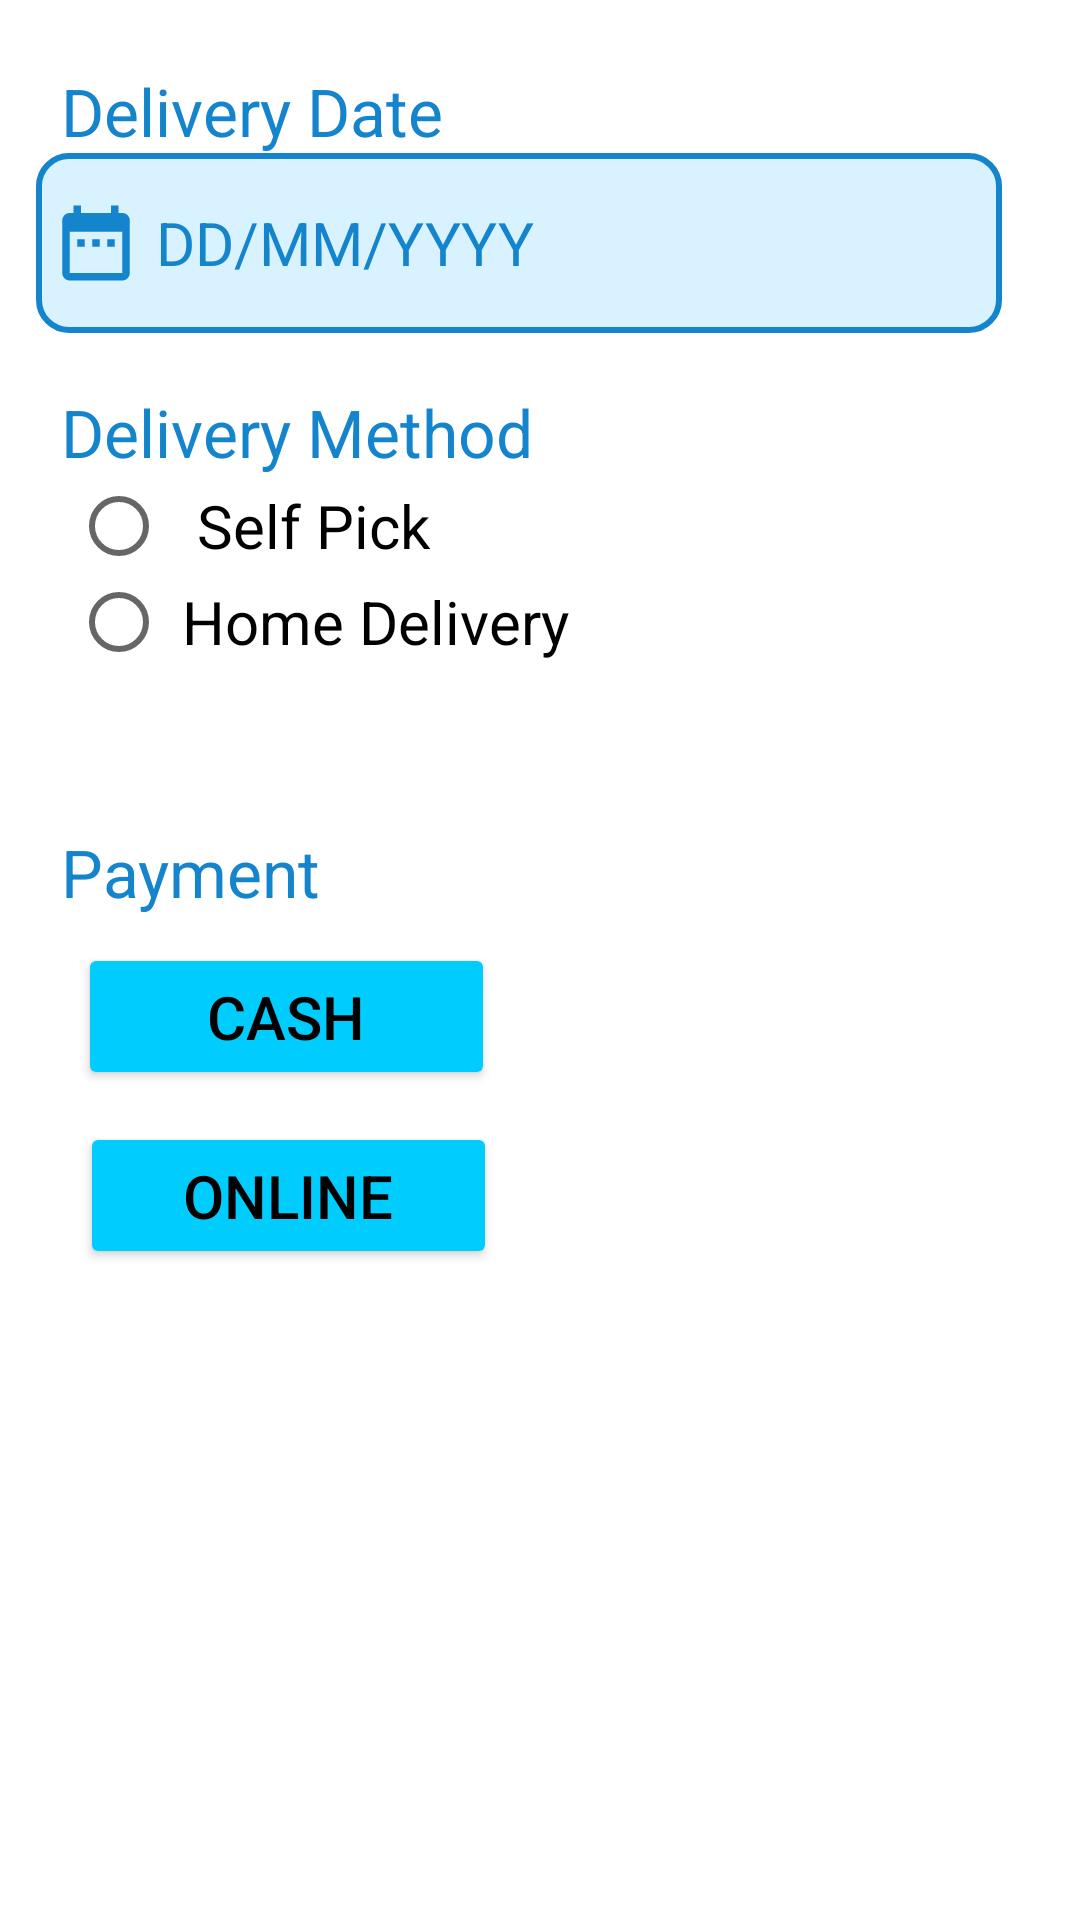

Write the Android layout XML for this screen, with the resource values it uses.
<!-- AndroidManifest.xml: application theme Theme.DigiDress -->
<!-- res/layout/activity_custom_order_page2.xml -->
<?xml version="1.0" encoding="utf-8"?>
<androidx.constraintlayout.widget.ConstraintLayout xmlns:android="http://schemas.android.com/apk/res/android"
    xmlns:app="http://schemas.android.com/apk/res-auto"
    xmlns:tools="http://schemas.android.com/tools"
    android:layout_width="match_parent"
    android:layout_height="match_parent"
    android:background="@color/white"
    tools:context=".CustomOrderPage_2_Activity">


    <TextView
        android:id="@+id/textView4"
        android:layout_width="227dp"
        android:layout_height="35dp"
        android:text="Delivery Date"
        android:textColor="@color/color_heading_register1"
        android:textSize="22dp"
        app:layout_constraintBottom_toBottomOf="parent"
        app:layout_constraintEnd_toEndOf="parent"
        app:layout_constraintHorizontal_bias="0.152"
        app:layout_constraintStart_toStartOf="parent"
        app:layout_constraintTop_toTopOf="parent"
        app:layout_constraintVertical_bias="0.037"></TextView>

    <EditText

        android:id="@+id/editText3"
        android:layout_width="322dp"
        android:layout_height="60dp"
        android:layout_marginBottom="84dp"
        android:background="@drawable/input_background"
        android:drawableLeft="@drawable/date_icon"
        android:ems="10"
        android:hint=" DD/MM/YYYY"
        android:inputType="date"
        android:paddingLeft="5dp"
        android:textColor="@color/black"
        android:textColorHint="@color/color_heading_register1"
        android:textSize="20sp"
        app:layout_constraintBottom_toBottomOf="@+id/logo"
        app:layout_constraintEnd_toEndOf="parent"
        app:layout_constraintHorizontal_bias="0.314"
        app:layout_constraintStart_toStartOf="parent"
        app:layout_constraintTop_toTopOf="parent"
        app:layout_constraintVertical_bias="0.103" />

    <TextView
        android:id="@+id/textView3"
        android:layout_width="227dp"
        android:layout_height="35dp"
        android:text="Delivery Method"
        android:textColor="@color/color_heading_register1"
        android:textSize="22dp"
        app:layout_constraintBottom_toBottomOf="parent"
        app:layout_constraintEnd_toEndOf="parent"
        app:layout_constraintHorizontal_bias="0.152"
        app:layout_constraintStart_toStartOf="parent"
        app:layout_constraintTop_toTopOf="parent"
        app:layout_constraintVertical_bias="0.214"></TextView>


    <RadioGroup
        android:id="@+id/radio_group_delivery_method"
        android:layout_width="226dp"
        android:layout_height="98dp"
        app:layout_constraintBottom_toBottomOf="parent"
        app:layout_constraintEnd_toEndOf="parent"
        app:layout_constraintHorizontal_bias="0.176"
        app:layout_constraintStart_toStartOf="parent"
        app:layout_constraintTop_toTopOf="parent"
        app:layout_constraintVertical_bias="0.294"
        tools:ignore="MissingConstraints">


        <RadioButton
            android:id="@+id/rb_option_a"
            android:layout_width="222dp"
            android:layout_height="wrap_content"
            android:text="  Self Pick"
            android:textColor="@color/black"
            android:textSize="20sp" />

        <RadioButton
            android:id="@+id/rb_option_b"
            android:layout_width="222dp"
            android:layout_height="wrap_content"
            android:text=" Home Delivery"
            android:textColor="@color/black"
            android:textSize="20sp" />


    </RadioGroup>

    <TextView
        android:id="@+id/textView"
        android:layout_width="227dp"
        android:layout_height="35dp"
        android:text="Payment"
        android:textColor="@color/color_heading_register1"
        android:textSize="22dp"
        app:layout_constraintBottom_toBottomOf="parent"
        app:layout_constraintEnd_toEndOf="parent"
        app:layout_constraintHorizontal_bias="0.152"
        app:layout_constraintStart_toStartOf="parent"
        app:layout_constraintTop_toTopOf="parent"
        app:layout_constraintVertical_bias="0.456"></TextView>

    <Button
        android:id="@+id/cash_payment"
        android:layout_width="139dp"
        android:layout_height="49dp"
        android:backgroundTint="@color/sky_blue_payment_btnColor"
        android:gravity="center"
        android:text="Cash"
        android:textColor="@color/black"
        android:textSize="20dp"
        app:layout_constraintBottom_toBottomOf="parent"
        app:layout_constraintEnd_toEndOf="parent"
        app:layout_constraintHorizontal_bias="0.117"
        app:layout_constraintStart_toStartOf="parent"
        app:layout_constraintTop_toTopOf="parent"
        app:layout_constraintVertical_bias="0.532" />

    <Button
        android:id="@+id/online_payment"
        android:layout_width="139dp"
        android:layout_height="49dp"
        android:backgroundTint="@color/sky_blue_payment_btnColor"
        android:gravity="center"
        android:text="online"
        android:textColor="@color/black"
        android:textSize="20dp"
        app:layout_constraintBottom_toBottomOf="parent"
        app:layout_constraintEnd_toEndOf="parent"
        app:layout_constraintHorizontal_bias="0.121"
        app:layout_constraintStart_toStartOf="parent"
        app:layout_constraintTop_toTopOf="parent"
        app:layout_constraintVertical_bias="0.633" />

    <ImageView
        android:id="@+id/logo"
        android:layout_width="214dp"
        android:layout_height="76dp"
        android:layout_alignParentTop="true"
        android:layout_alignParentEnd="true"
        android:layout_alignParentBottom="true"
        android:alpha="100"
        android:src="@drawable/logo"
        app:layout_constraintBottom_toBottomOf="parent"
        app:layout_constraintEnd_toEndOf="parent"
        app:layout_constraintHorizontal_bias="0.497"
        app:layout_constraintStart_toStartOf="parent"
        app:layout_constraintTop_toTopOf="parent"
        app:layout_constraintVertical_bias="1.0"
        />

</androidx.constraintlayout.widget.ConstraintLayout>
<!-- resources referenced by this layout -->
<resources>
  <color name="black">#FF000000</color>
  <color name="color_heading_register1"> #1484CD</color>
  <color name="sky_blue_payment_btnColor">#00CDFE</color>
  <color name="white">#FFFFFFFF</color>
  <!-- drawable date_icon (drawable) -->
  <vector android:height="30dp" android:tint="#1484CD"
      android:viewportHeight="24" android:viewportWidth="24"
      android:width="30dp" xmlns:android="http://schemas.android.com/apk/res/android">
      <path android:fillColor="@android:color/white" android:pathData="M9,11L7,11v2h2v-2zM13,11h-2v2h2v-2zM17,11h-2v2h2v-2zM19,4h-1L18,2h-2v2L8,4L8,2L6,2v2L5,4c-1.11,0 -1.99,0.9 -1.99,2L3,20c0,1.1 0.89,2 2,2h14c1.1,0 2,-0.9 2,-2L21,6c0,-1.1 -0.9,-2 -2,-2zM19,20L5,20L5,9h14v11z"/>
  </vector>
  <!-- drawable input_background (drawable) -->
  <?xml version="1.0" encoding="utf-8"?>
  <selector xmlns:android="http://schemas.android.com/apk/res/android">
  
  
      <item android:state_enabled="true" android:state_focused="true">
          <shape android:shape="rectangle">
              <solid android:color="@color/color_input_background" />
              <corners android:radius="10dp"></corners>
              <stroke android:color="@color/heading_dark"
                  android:width="4dp"></stroke>
          </shape>
      </item>
  
      <item android:state_enabled="true">
          <shape android:shape="rectangle">
              <solid android:color="@color/color_input_background" />
              <corners android:radius="10dp"></corners>
              <stroke android:color="@color/color_heading_register1"
                  android:width="2dp"></stroke>
          </shape>
      </item>
  
  </selector>
  <style name="Theme.DigiDress" parent="Theme.AppCompat.Light.NoActionBar">
          
          <item name="colorPrimary">@color/purple_500</item>
          <item name="colorPrimaryVariant">@color/purple_700</item>
          <item name="colorOnPrimary">@color/white</item>
          
          <item name="colorSecondary">@color/teal_200</item>
          <item name="colorSecondaryVariant">@color/teal_700</item>
          <item name="colorOnSecondary">@color/black</item>
          
          <item name="android:statusBarColor">?attr/colorPrimaryVariant</item>
          
  
          <item name="android:windowFullscreen">true</item>
      </style>
  <color name="color_input_background"> #D8F2FF</color>
  <color name="heading_dark">#28727C</color>
  <color name="purple_500">#FF6200EE</color>
  <color name="purple_700">#FF3700B3</color>
  <color name="teal_200">#FF03DAC5</color>
  <color name="teal_700">#FF018786</color>
</resources>
